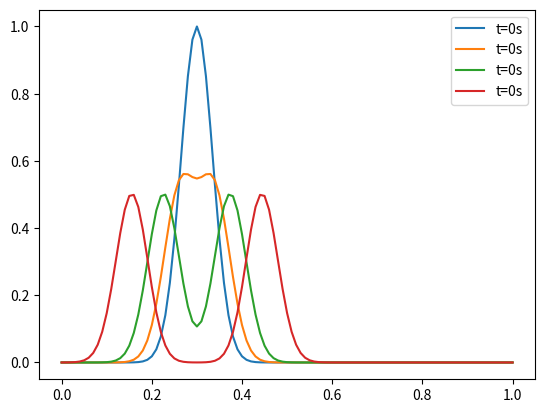

Python code for this plot:
import numpy as np
import matplotlib.pyplot as plt
#konstante
L=1
a=0.005
deltat=0.01
deltax=0.01
konstanta=(deltat/(deltax)**2)*a

#početni uvjet
def f(x):
    return np.exp(-400*((x-0.3)**2))
početni=[0 for i in np.arange(0,L+deltax,deltax)]
for i in range(1,len(početni)):
    početni[i]=f(i*0.01)
početni[-1]=0
x=[i*deltax for i in range (0,len(početni))]
plt.plot(x,početni,label="t=0s")
def wave(initial,constant,n):
    rjesenje_prijasnje=initial
    rjesenje=initial
    for j in range(1,n+1):
        rjesenje_j=[0 for i in range(0,len(initial))]
        for i in range(1,len(initial)-1):
            rjesenje_j[i]=constant*rjesenje[i+1]+2*(1-constant)*rjesenje[i]+constant*rjesenje[i-1]-rjesenje_prijasnje[i]
        rjesenje_prijasnje=rjesenje
        rjesenje=rjesenje_j
        if j in [5,10,20]:
            print(rjesenje)
            plt.plot(x,rjesenje,label="t={}s".format(round(j*deltat)))
    plt.legend()
    plt.show()
wave(početni,konstanta,20)